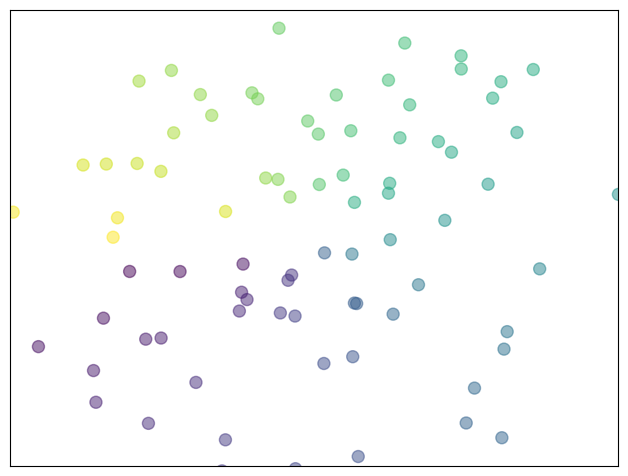

The script that saved this image:
# Scatter of Points

import numpy as np
import matplotlib.pyplot as plt

n = 100
X = np.random.normal(0, 1, n)
Y = np.random.normal(0, 1, n)
T = np.arctan2(Y, X)

plt.axes([0.025, 0.025, 0.95, 0.95])
plt.scatter(X, Y, s=75, c=T, alpha=.5)

plt.xlim(-1.5, 1.5)
plt.xticks([])
plt.ylim(-1.5, 1.5)
plt.yticks([])

plt.show()
